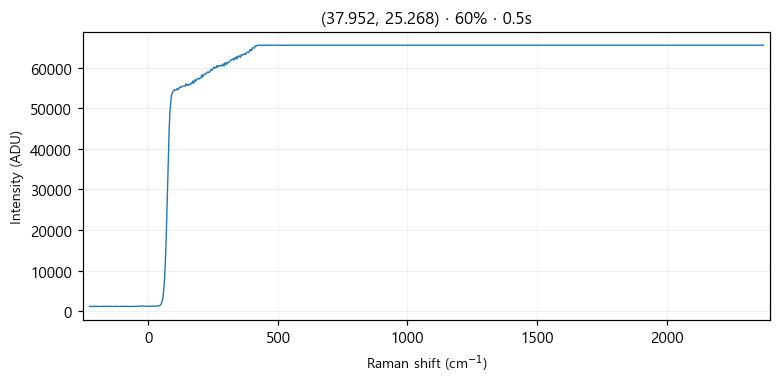

The file beside this chart, header and first rows:
# laser_power_pct, 60
# exposure_time, 0.5
# laser_nm, 532
# mode, single
pixel, raman_shift_cm-1, wavelength_nm, intensity
0, -227.1, 525.7, 1157
1, -224, 525.8, 1167
2, -220.9, 525.8, 1159
3, -217.9, 525.9, 1121
4, -214.8, 526, 1150
5, -211.7, 526.1, 1146
6, -208.7, 526.2, 1157
7, -205.6, 526.3, 1164
8, -202.5, 526.3, 1175
9, -199.5, 526.4, 1180
10, -196.4, 526.5, 1151
11, -193.3, 526.6, 1157
12, -190.3, 526.7, 1139
13, -187.2, 526.8, 1139
14, -184.2, 526.9, 1162
15, -181.1, 526.9, 1152
16, -178.1, 527, 1182
17, -175, 527.1, 1145
18, -171.9, 527.2, 1158
19, -168.9, 527.3, 1143
20, -165.8, 527.4, 1183
21, -162.8, 527.5, 1181
22, -159.7, 527.5, 1149
23, -156.7, 527.6, 1153
24, -153.6, 527.7, 1143
25, -150.6, 527.8, 1161
26, -147.6, 527.9, 1138
27, -144.5, 528, 1144
28, -141.5, 528, 1179
29, -138.4, 528.1, 1135
30, -135.4, 528.2, 1136
31, -132.4, 528.3, 1169
32, -129.3, 528.4, 1139
33, -126.3, 528.5, 1168
34, -123.2, 528.6, 1158
35, -120.2, 528.6, 1137
36, -117.2, 528.7, 1156
37, -114.1, 528.8, 1147
38, -111.1, 528.9, 1128
39, -108.1, 529, 1169
40, -105.1, 529.1, 1175
41, -102, 529.1, 1166
42, -99.01, 529.2, 1179
43, -95.99, 529.3, 1161
44, -92.97, 529.4, 1165
45, -89.94, 529.5, 1176
46, -86.92, 529.6, 1152
47, -83.91, 529.7, 1164
48, -80.89, 529.7, 1140
49, -77.87, 529.8, 1141
50, -74.86, 529.9, 1132
51, -71.84, 530, 1144
52, -68.83, 530.1, 1154
53, -65.82, 530.2, 1161
54, -62.81, 530.2, 1125
55, -59.8, 530.3, 1147
... 968 more rows
